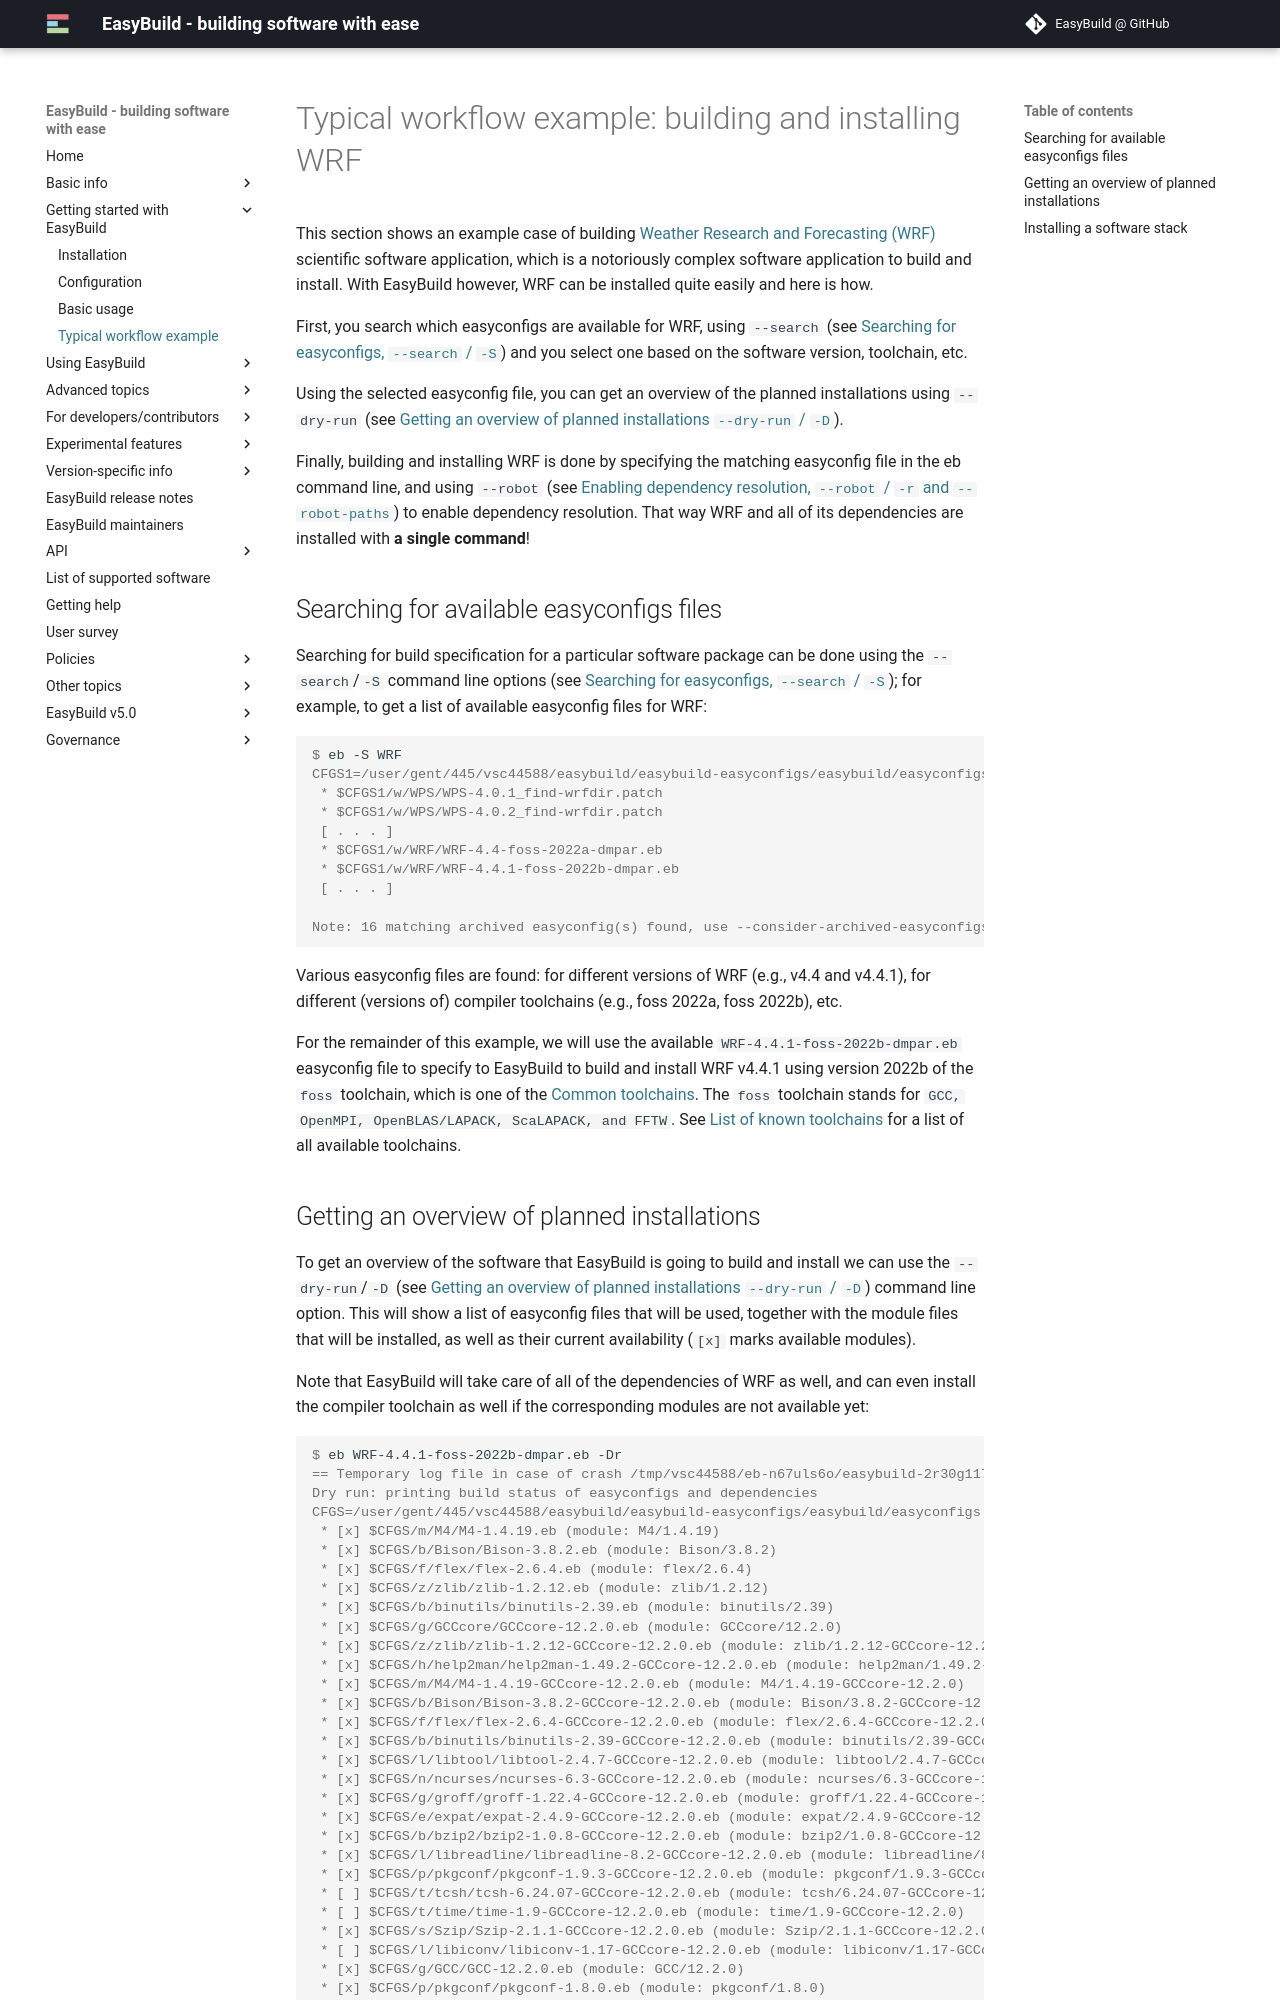

repository: easybuilders/easybuild-docs · page: typical-workflow-example/index.html · generator: mkdocs

# Typical workflow example: building and installing WRF {: #typical_workflow }

This section shows an example case of building
[Weather Research and Forecasting (WRF)](https://www.mmm.ucar.edu/models/wrf) scientific software application,
which is a notoriously complex software application to build and install.
With EasyBuild however, WRF can be installed quite easily and here is how.


First, you search which easyconfigs are available for WRF, using `--search` (see [Searching for easyconfigs, `--search` / `-S`][searching_for_easyconfigs])
and you select one based on the software version, toolchain, etc.

Using the selected easyconfig file, you can get an overview of the planned installations using `--dry-run` (see [Getting an overview of planned installations `--dry-run` / `-D`][get_an_overview]).

Finally, building and installing WRF is done by specifying the matching easyconfig file in the eb command line,
and using `--robot` (see [Enabling dependency resolution, `--robot` / `-r` and `--robot-paths`][use_robot]) to enable dependency resolution. That way WRF and all of its dependencies are installed with **a single command**!


## Searching for available easyconfigs files

Searching for build specification for a particular software package can be done using the
`--search`/`-S` command line options (see [Searching for easyconfigs, `--search` / `-S`][searching_for_easyconfigs]);
for example, to get a list of available easyconfig files for WRF:

``` console
$ eb -S WRF
CFGS1=/user/gent/445/vsc44588/easybuild/easybuild-easyconfigs/easybuild/easyconfigs
 * $CFGS1/w/WPS/WPS-4.0.1_find-wrfdir.patch
 * $CFGS1/w/WPS/WPS-4.0.2_find-wrfdir.patch
 [ . . . ]
 * $CFGS1/w/WRF/WRF-4.4-foss-2022a-dmpar.eb
 * $CFGS1/w/WRF/WRF-4.4.1-foss-2022b-dmpar.eb
 [ . . . ]

Note: 16 matching archived easyconfig(s) found, use --consider-archived-easyconfigs to see them
```

Various easyconfig files are found: for different versions of WRF (e.g., v4.4 and v4.4.1),
for different (versions of) compiler toolchains (e.g., foss 2022a, foss 2022b), etc.

For the remainder of this example, we will use the available
`WRF-4.4.1-foss-2022b-dmpar.eb` easyconfig file to specify to EasyBuild
to build and install WRF v4.4.1 using version 2022b of the `foss`
toolchain, which is one of the [Common toolchains][common_toolchains].  The `foss`
toolchain stands for `GCC, OpenMPI, OpenBLAS/LAPACK, ScaLAPACK, and FFTW`.
See [List of known toolchains][toolchains_table] for a list of all available toolchains.
